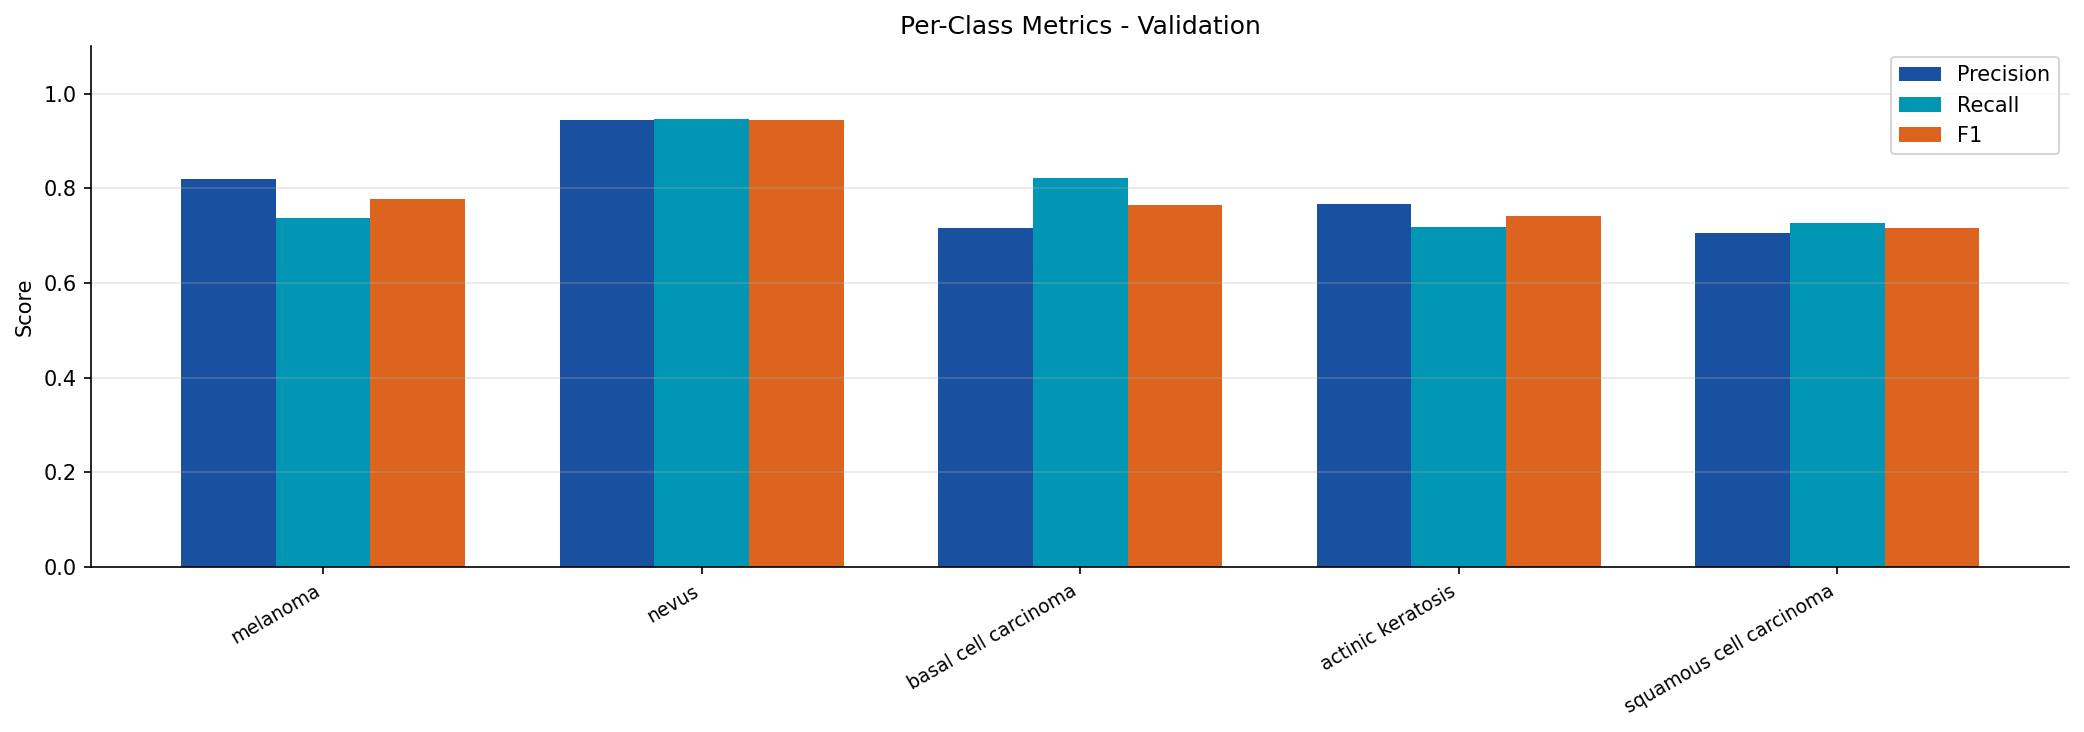

The file beside this chart, header and first rows:
split, class, precision, recall, f1
val, melanoma, 0.8203, 0.7368, 0.7763
val, nevus, 0.9438, 0.9462, 0.945
val, basal cell carcinoma, 0.7155, 0.8218, 0.765
val, actinic keratosis, 0.767, 0.7182, 0.7418
val, squamous cell carcinoma, 0.7064, 0.7264, 0.7163
